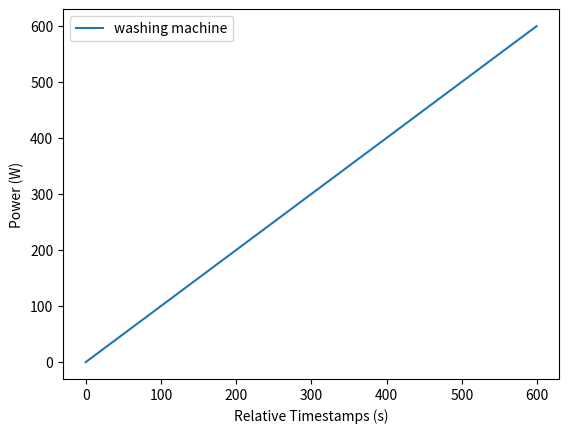

The matplotlib source for this figure:
import matplotlib.pyplot as plt
import numpy


def plot_window_size(y, legend = 'load', save_path=None, is_show=True):
    x = range(0, len(y))
    plt.plot(x, y)
    plt.xlabel("Relative Timestamps (s)")
    plt.ylabel("Power (W)")
    plt.legend([legend])
    if save_path is not None:
        plt.savefig(save_path)
    if is_show:
        plt.show()
    plt.clf()

if __name__ == '__main__':
    test_y = range(0, 600)
    plot_window_size(test_y, "washing machine")
